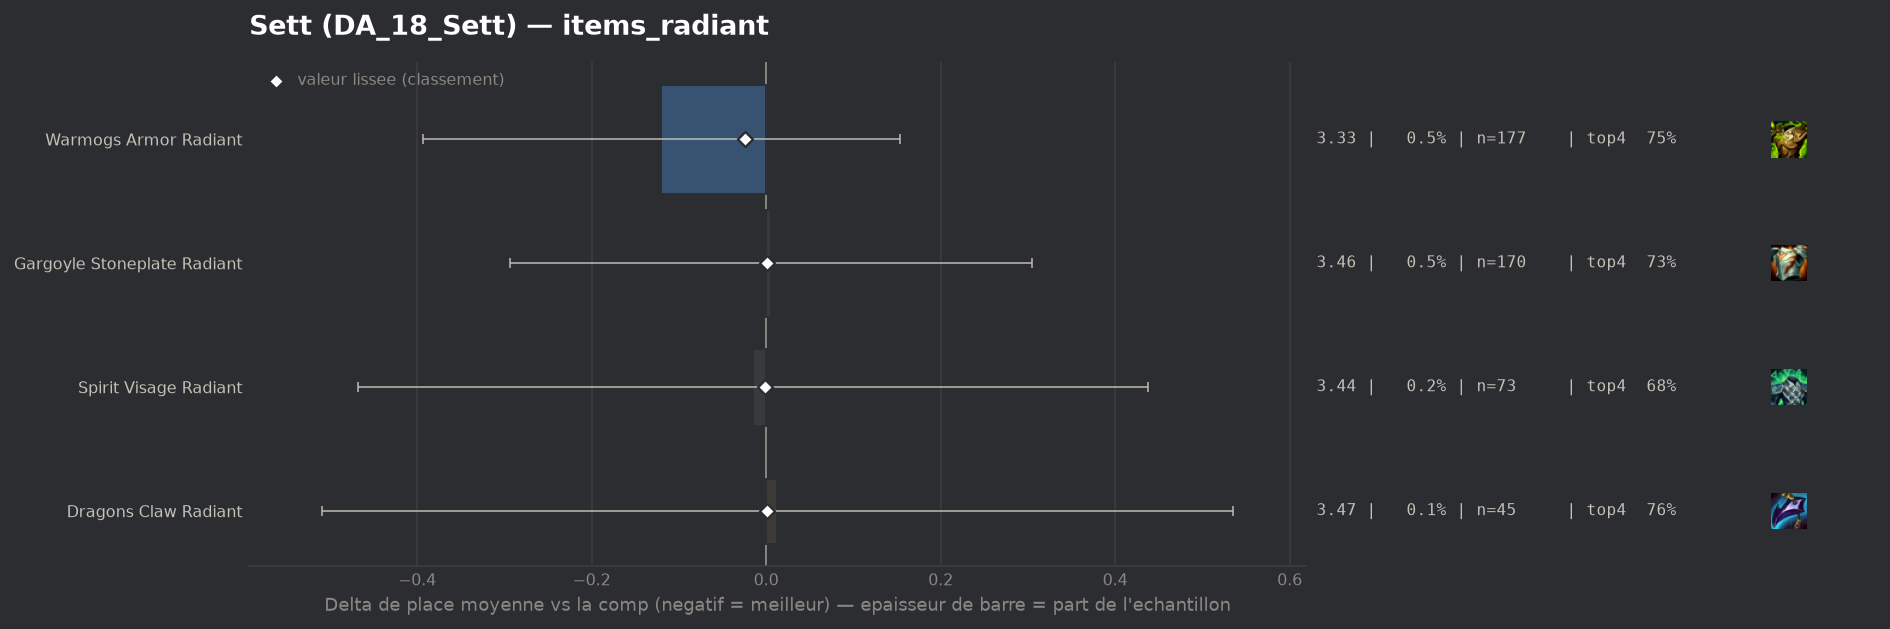

The data file committed next to this chart (first rows):
group, label, n, share, avg_place, shrunk_avg, score, d_avg, d_avg_pess, impact, d_top4, win, top2, top4, sd, z, p, significant
populaire, Warmogs Armor Radiant, 177, 0.00492, 3.333, 3.43, -0.024, -0.12, 0.0, 0.0001, 0.0424, 0.1751, 0.3955, 0.7458, 1.846, -0.86, 0.3877, False
populaire, Spirit Visage Radiant, 73, 0.002029, 3.438, 3.452, -0.001, -0.015, 0.0, 0.0, -0.0184, 0.1918, 0.411, 0.6849, 1.972, -0.07, 0.9476, False
populaire, Dragons Claw Radiant, 45, 0.001251, 3.467, 3.454, 0.001, 0.013, 0.0, -0.0, 0.0522, 0.0889, 0.4222, 0.7556, 1.784, 0.05, 0.9607, False
populaire, Gargoyle Stoneplate Radiant, 170, 0.004726, 3.459, 3.455, 0.001, 0.005, 0.0, -0.0, 0.026, 0.1941, 0.3824, 0.7294, 1.989, 0.03, 0.9725, False
